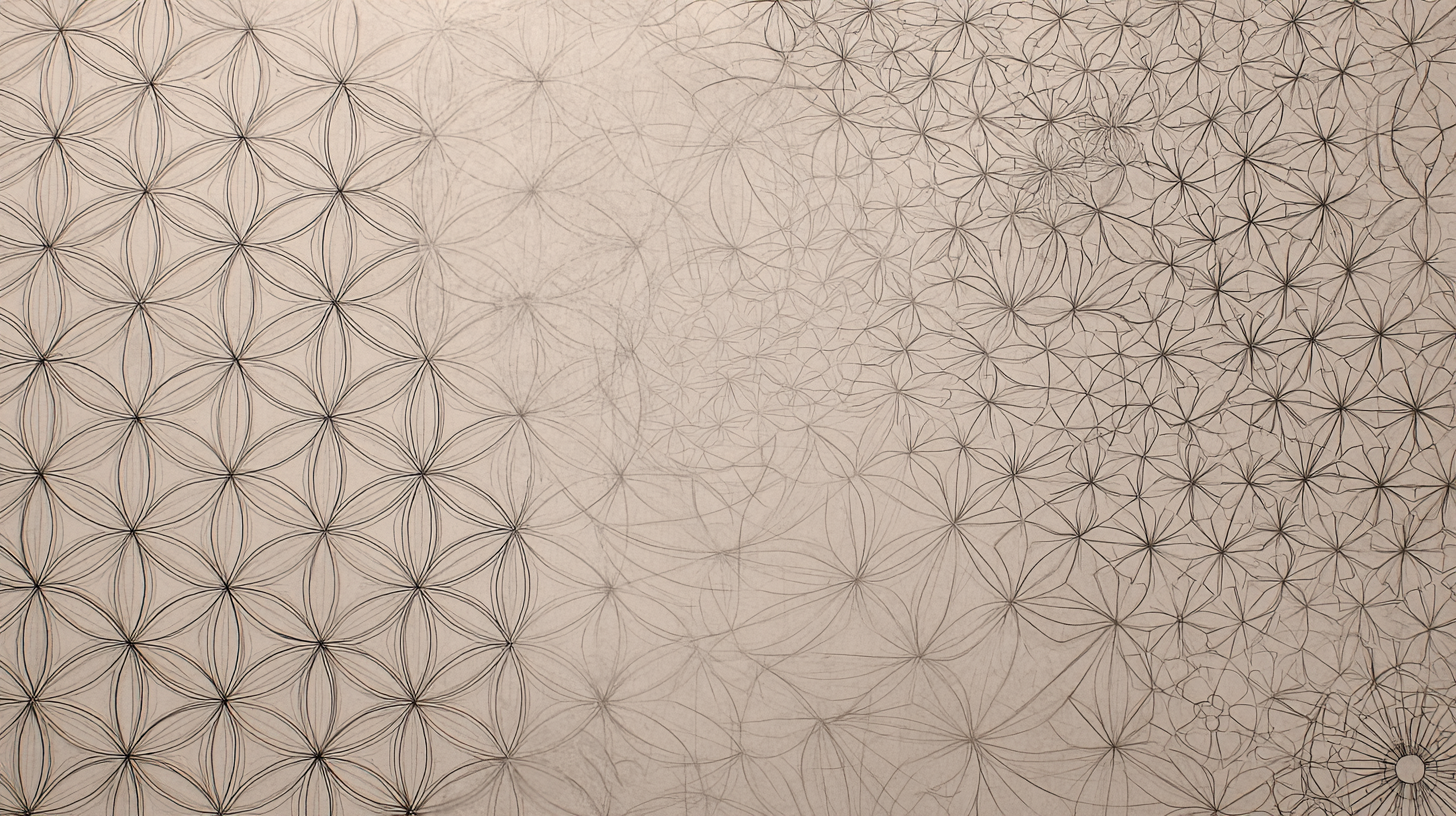
Generation parameters embedded in this image by Midjourney (PNG 'Description' text chunk):
Intricate sacred geometry pattern combining flower of life, golden spiral, metatron's cube, and fibonacci sequences, delicate grey lines on off-white background, overlapping geometric patterns creating depth and flow, subtle golden ratio proportions, interconnected circles and triangles forming organic sacred patterns, fine line pencil art style, minimalist but complex, sacred geometric elements blending seamlessly, platonic solids subtly integrated, vesica piscis and torus forms woven throughout, low contrast grey on off-white, ultra detailed line work, meditative and harmonious composition, sacred mathematics visualized, calming geometric harmony, will be used as a subtle background for a website --chaos 20 --ar 16:9 --stylize 0 --v 7 Job ID: 3e535610-fb08-4599-901b-60931cddcafb